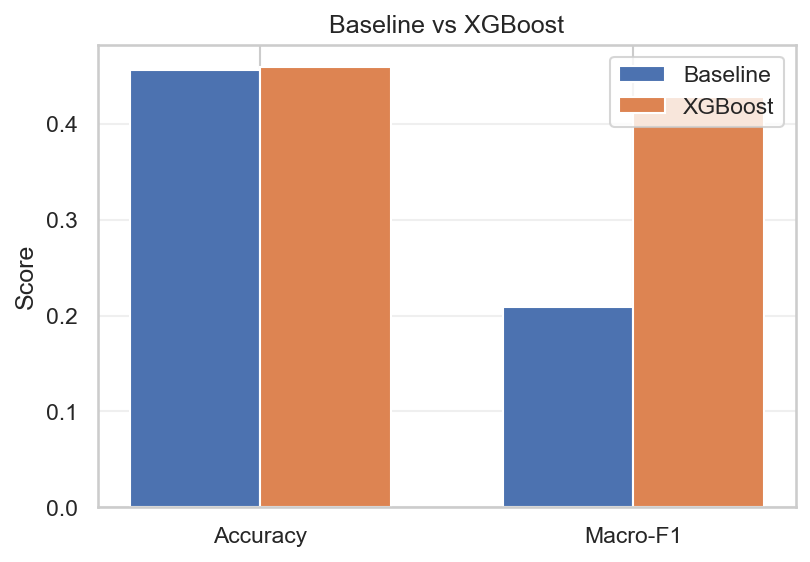

Source data for this figure (header and first rows):
Metric, Baseline_HomeWin, XGBoost, Gain_vs_Baseline
Accuracy, 0.4559, 0.4592, 0.003268
Macro-F1, 0.2088, 0.4278, 0.219
